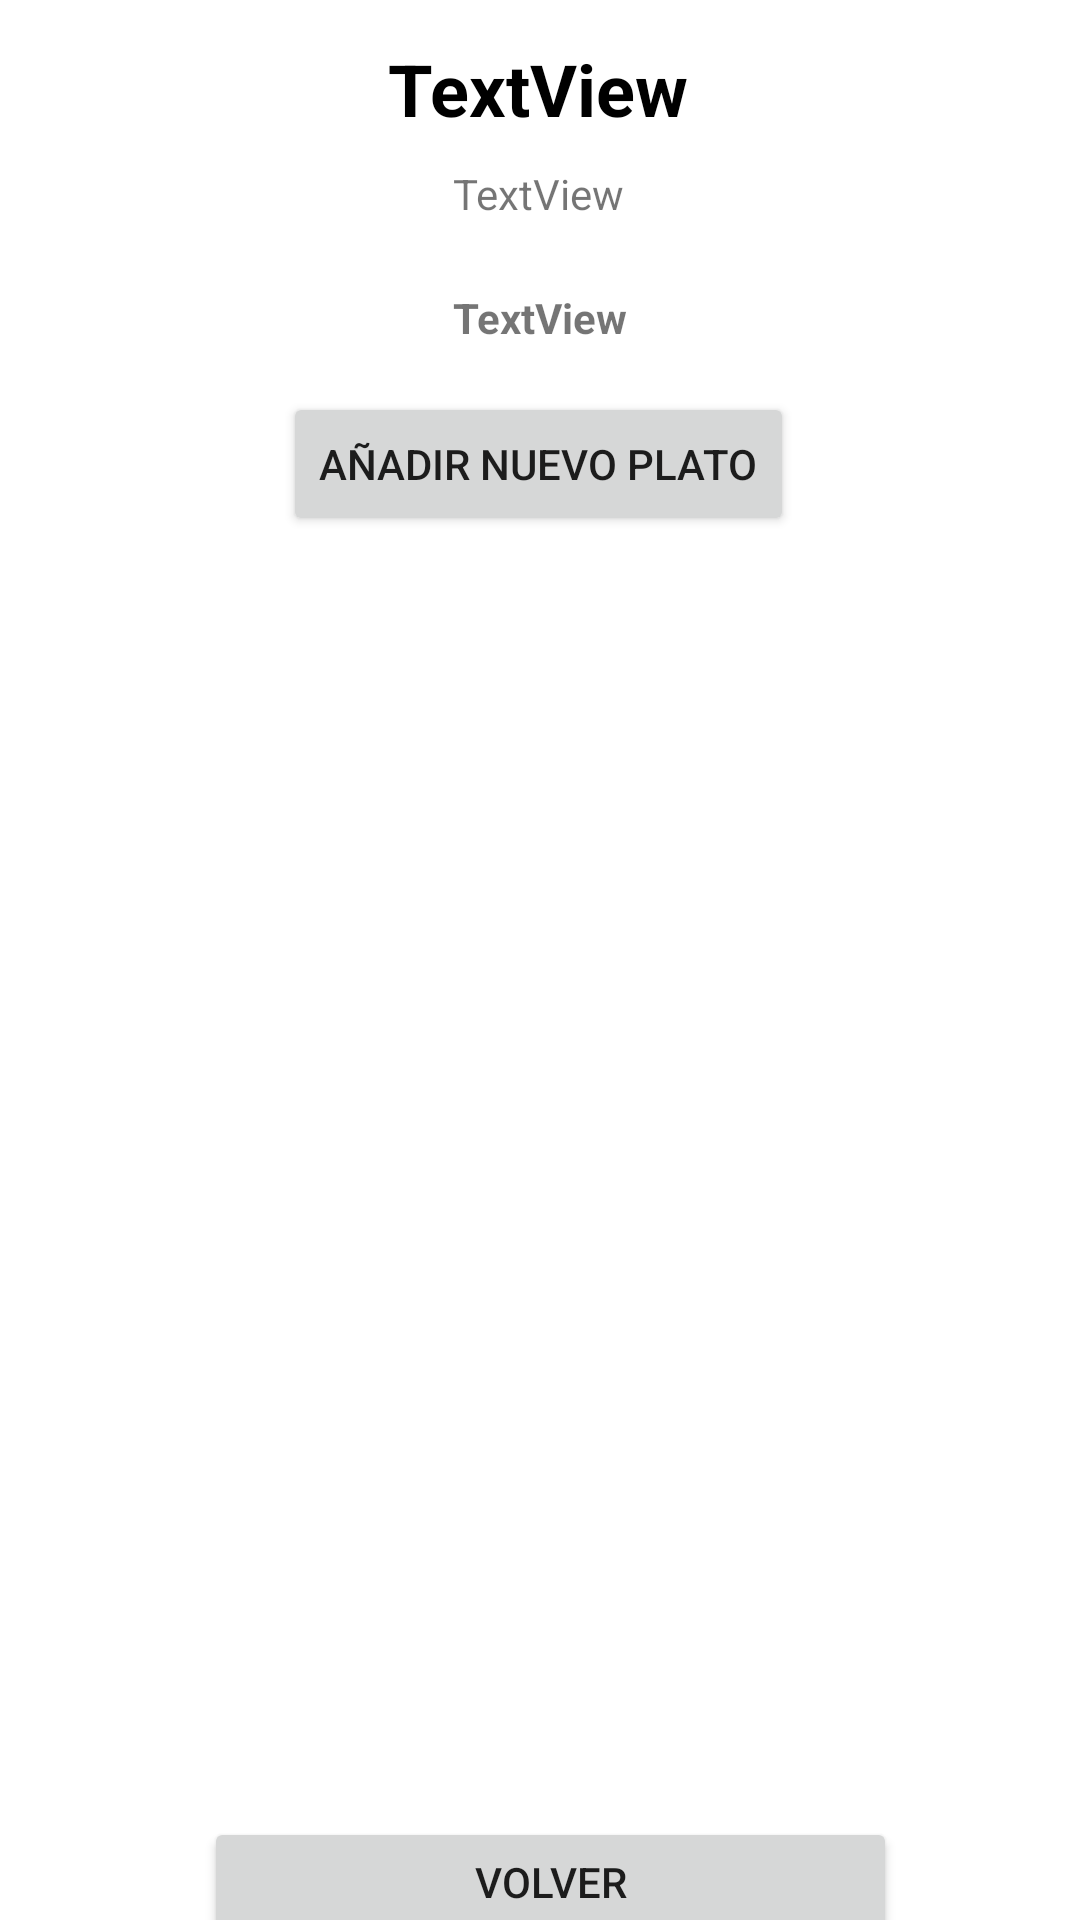

Layout XML and referenced resources for this Android screen:
<!-- AndroidManifest.xml: application theme Theme.TapasTop -->
<!-- res/layout/activity_restaurant_screen.xml -->
<?xml version="1.0" encoding="utf-8"?>
<androidx.constraintlayout.widget.ConstraintLayout xmlns:android="http://schemas.android.com/apk/res/android"
    xmlns:app="http://schemas.android.com/apk/res-auto"
    xmlns:tools="http://schemas.android.com/tools"
    android:layout_width="match_parent"
    android:layout_height="match_parent"
    tools:context=".RestaurantScreenActivity">

    <TextView
        android:id="@+id/restaurantNameTxtView"
        android:layout_width="wrap_content"
        android:layout_height="wrap_content"
        android:text="TextView"
        android:textColor="#000000"
        android:textSize="24sp"
        android:textStyle="bold"
        app:layout_constraintBottom_toBottomOf="parent"
        app:layout_constraintEnd_toEndOf="parent"
        app:layout_constraintHorizontal_bias="0.498"
        app:layout_constraintStart_toStartOf="parent"
        app:layout_constraintTop_toTopOf="parent"
        app:layout_constraintVertical_bias="0.022" />

    <TextView
        android:id="@+id/restaurantAddressTxtView"
        android:layout_width="wrap_content"
        android:layout_height="wrap_content"
        android:text="TextView"
        android:textStyle="bold"
        app:layout_constraintBottom_toBottomOf="parent"
        app:layout_constraintEnd_toEndOf="parent"
        app:layout_constraintStart_toStartOf="parent"
        app:layout_constraintTop_toBottomOf="@+id/averageRestaurantTxtView"
        app:layout_constraintVertical_bias="0.041" />

    <androidx.recyclerview.widget.RecyclerView
        android:id="@+id/recyclerView2"
        android:layout_width="382dp"
        android:layout_height="431dp"
        app:layout_constraintBottom_toBottomOf="parent"
        app:layout_constraintEnd_toEndOf="parent"
        app:layout_constraintHorizontal_bias="0.407"
        app:layout_constraintStart_toStartOf="parent"
        app:layout_constraintTop_toBottomOf="@+id/verCartaBtn"
        app:layout_constraintVertical_bias="0.165" />

    <Button
        android:id="@+id/verCartaBtn"
        android:layout_width="wrap_content"
        android:layout_height="wrap_content"
        android:text="Añadir nuevo plato"
        app:layout_constraintBottom_toBottomOf="parent"
        app:layout_constraintEnd_toEndOf="parent"
        app:layout_constraintHorizontal_bias="0.497"
        app:layout_constraintStart_toStartOf="parent"
        app:layout_constraintTop_toBottomOf="@+id/restaurantAddressTxtView"
        app:layout_constraintVertical_bias="0.032" />

    <TextView
        android:id="@+id/averageRestaurantTxtView"
        android:layout_width="wrap_content"
        android:layout_height="wrap_content"
        android:text="TextView"
        app:layout_constraintBottom_toBottomOf="parent"
        app:layout_constraintEnd_toEndOf="@+id/restaurantNameTxtView"
        app:layout_constraintStart_toStartOf="@+id/restaurantNameTxtView"
        app:layout_constraintTop_toBottomOf="@+id/restaurantNameTxtView"
        app:layout_constraintVertical_bias="0.016" />

    <Button
        android:id="@+id/volverRSBtn"
        android:layout_width="231dp"
        android:layout_height="43dp"
        android:text="Volver"
        app:layout_constraintBottom_toBottomOf="parent"
        app:layout_constraintEnd_toEndOf="parent"
        app:layout_constraintHorizontal_bias="0.528"
        app:layout_constraintStart_toStartOf="parent"
        app:layout_constraintTop_toBottomOf="@+id/recyclerView2"
        app:layout_constraintVertical_bias="0.527" />
</androidx.constraintlayout.widget.ConstraintLayout>
<!-- resources referenced by this layout -->
<resources>
  <style name="Theme.TapasTop" parent="Theme.MaterialComponents.DayNight.DarkActionBar">
          
          <item name="colorPrimary">@color/purple_500</item>
          <item name="colorPrimaryVariant">@color/purple_700</item>
          <item name="colorOnPrimary">@color/white</item>
          
          <item name="colorSecondary">@color/teal_200</item>
          <item name="colorSecondaryVariant">@color/teal_700</item>
          <item name="colorOnSecondary">@color/black</item>
          
          <item name="android:statusBarColor">?attr/colorPrimaryVariant</item>
          
  
      </style>
  <color name="purple_500">#000000</color>
  <color name="purple_700">#000000</color>
  <color name="white">#FFFFFFFF</color>
  <color name="teal_200">#CDDC39</color>
  <color name="teal_700">#FF018786</color>
  <color name="black">#FF000000</color>
</resources>
